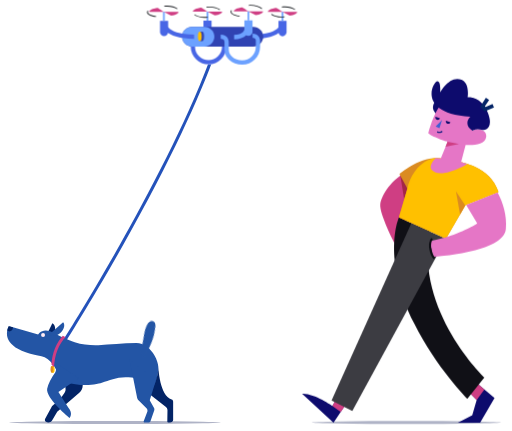
t = 0.00 s
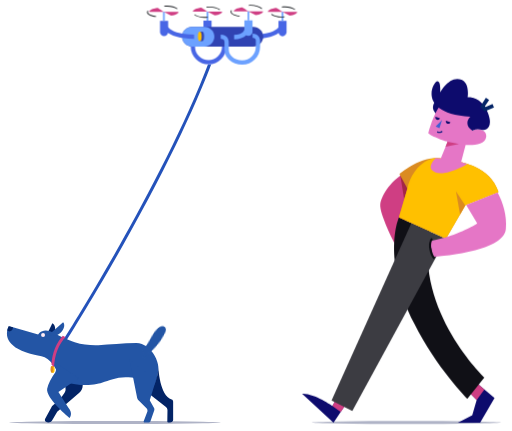
t = 1.00 s
t = 2.00 s: frame unchanged from t = 0.00 s, image omitted
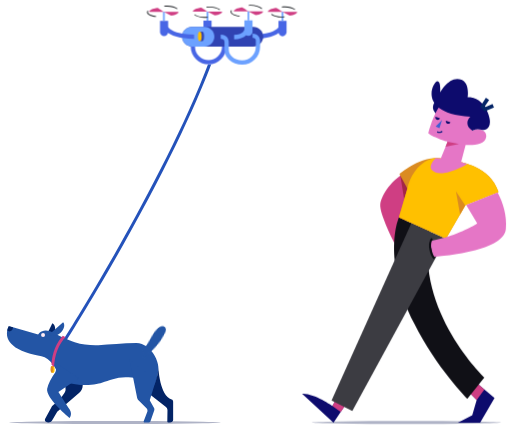
t = 3.00 s
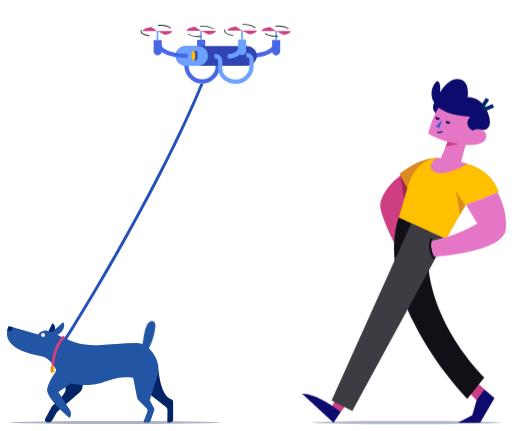
t = 4.00 s
t = 5.00 s: frame unchanged from t = 1.00 s, image omitted

The animated SVG that drew these frames (rendered in a browser with its animation timeline set to each time). Animation: 2 CSS @keyframes rules; one cycle of 6.00 s, repeats indefinitely.

<svg id="drone-walk" xmlns="http://www.w3.org/2000/svg" xmlns:xlink="http://www.w3.org/1999/xlink" viewBox="0 0 1201.800000 1012.700000" shape-rendering="geometricPrecision" text-rendering="geometricPrecision" width="1201.800000" height="1012.700000"><style><![CDATA[#drone-walk-path12_tr {animation: drone-walk-path12_tr__tr 6000ms linear infinite normal forwards}@keyframes drone-walk-path12_tr__tr { 0% {transform: translate(334.400000px,839.145767px) rotate(-10deg)} 3.333333% {transform: translate(334.400000px,839.145767px) rotate(10deg)} 6.666667% {transform: translate(334.400000px,839.145767px) rotate(-10deg)} 10% {transform: translate(334.400000px,839.145767px) rotate(10deg)} 13.333333% {transform: translate(334.400000px,839.145767px) rotate(-10deg)} 16.666667% {transform: translate(334.400000px,839.145767px) rotate(10deg)} 20% {transform: translate(334.400000px,839.145767px) rotate(-10deg)} 23.333333% {transform: translate(334.400000px,839.145767px) rotate(10deg)} 26.666667% {transform: translate(334.400000px,839.145767px) rotate(-10deg)} 30% {transform: translate(334.400000px,839.145767px) rotate(10deg)} 33.333333% {transform: translate(334.400000px,839.145767px) rotate(-10deg)} 36.666667% {transform: translate(334.400000px,839.145767px) rotate(10deg)} 40% {transform: translate(334.400000px,839.145767px) rotate(-10deg)} 43.333333% {transform: translate(334.400000px,839.145767px) rotate(10deg)} 46.666667% {transform: translate(334.400000px,839.145767px) rotate(-10deg)} 50% {transform: translate(334.400000px,839.145767px) rotate(10deg)} 53.333333% {transform: translate(334.400000px,839.145767px) rotate(-10deg)} 56.666667% {transform: translate(334.400000px,839.145767px) rotate(10deg)} 60% {transform: translate(334.400000px,839.145767px) rotate(-10deg)} 63.333333% {transform: translate(334.400000px,839.145767px) rotate(10deg)} 66.666667% {transform: translate(334.400000px,839.145767px) rotate(-10deg)} 70% {transform: translate(334.400000px,839.145767px) rotate(10deg)} 73.333333% {transform: translate(334.400000px,839.145767px) rotate(-10deg)} 76.666667% {transform: translate(334.400000px,839.145767px) rotate(10deg)} 80% {transform: translate(334.400000px,839.145767px) rotate(-10deg)} 83.333333% {transform: translate(334.400000px,839.145767px) rotate(10deg)} 86.666667% {transform: translate(334.400000px,839.145767px) rotate(-10deg)} 90% {transform: translate(334.400000px,839.145767px) rotate(10deg)} 93.333333% {transform: translate(334.400000px,839.145767px) rotate(-10deg)} 96.666667% {transform: translate(334.400000px,839.145767px) rotate(10deg)} 100% {transform: translate(334.400000px,839.145767px) rotate(-10deg)} }#drone-walk-g4_to {animation: drone-walk-g4_to__to 6000ms linear infinite normal forwards}@keyframes drone-walk-g4_to__to { 0% {transform: translate(523.299988px,79.050002px)} 5% {transform: translate(497.100000px,145.100000px)} 16.666667% {transform: translate(523.300000px,79.050000px)} 50% {transform: translate(523.299988px,79.050002px)} 60% {transform: translate(478.067863px,214.654717px)} 70% {transform: translate(523.300000px,79.050000px)} 100% {transform: translate(523.300000px,79.050000px)} }]]></style><g id="drone-walk-g1"><path id="drone-walk-path1" d="M154.500000,801.700000L148.600000,797.900000C149.200000,797,208.900000,702.900000,280.600000,575.900000C346.700000,458.800000,436.800000,289,490.500000,145.100000L497.100000,147.500000C467.300000,227.200000,406.700000,366.800000,286.700000,579.300000C214.800000,706.500000,155,800.700000,154.500000,801.700000Z" fill="rgb(36,82,186)" stroke="none" stroke-width="1"/><ellipse id="drone-walk-ellipse1" rx="248.500000" ry="3.600000" transform="matrix(1 0 0 1 269.50000000000000 992.70000000000005)" fill="rgb(175,179,198)" stroke="none" stroke-width="1"/><path id="drone-walk-path2" d="M125.900000,785.600000C120.600000,796.400000,110.400000,802.300000,103.100000,798.700000L122.400000,759.500000C129.700000,763.100000,131.200000,774.800000,125.900000,785.600000Z" fill="rgb(3,36,102)" stroke="none" stroke-width="1"/><path id="drone-walk-path3" d="M135,877.300000C135,877.300000,155.900000,902.200000,153.500000,916.200000C151,930.200000,121.500000,954.400000,121.500000,954.400000L105.500000,983.900000C104.100000,986.400000,104.900000,989.500000,107.300000,991.100000L107.300000,991.100000C112.400000,994.300000,119.100000,992.700000,122.100000,987.500000L133.800000,967.500000L185.700000,923.100000C190.800000,918.700000,193.700000,912.400000,193.700000,905.700000L193.700000,869.200000L135,877.300000Z" fill="rgb(3,36,102)" stroke="none" stroke-width="1"/><path id="drone-walk-path4" d="M371.500000,863.100000C371.800000,886.600000,360.800000,914.400000,355.500000,926.400000L354.400000,925.300000C354.400000,925.300000,354.100000,892.500000,308.600000,887.100000C276.900000,883.300000,259.800000,892.700000,238.700000,899.200000C236.400000,899.900000,234,900.600000,231.600000,901.200000C224.300000,903.100000,216.400000,904.400000,207.200000,904.700000C166.600000,906,140.500000,892,140.500000,892C140.500000,892,136.400000,876.900000,127.800000,862.500000C126.200000,859.800000,124.400000,857.100000,122.400000,854.500000C115.800000,845.800000,107.300000,838.500000,96.800000,836.800000C18.200000,824,13.200000,793,16.400000,776.800000C17.600000,770.600000,20.100000,766.500000,20.100000,766.500000L29.800000,769.200000L89.100000,785.700000C89.100000,785.700000,94.300000,776.600000,106.600000,776.300000C117.600000,776,128.700000,783.600000,145.700000,792.200000C147.600000,793.100000,149.500000,794.100000,151.500000,795C158.300000,798.200000,166,801.400000,175,804.300000C192,809.800000,209,811.300000,226.700000,811.100000C228,811.100000,229.300000,811.100000,230.600000,811C257.800000,810.400000,286.800000,806.200000,320,806.200000C337.400000,806.200000,353.400000,819.300000,362.800000,836C367.700000,844.400000,370.800000,853.900000,371.500000,863.100000Z" fill="rgb(35,85,165)" stroke="none" stroke-width="1"/><path id="drone-walk-path5" d="M119.200000,844.900000C119.200000,844.900000,137,864.200000,129.100000,875.500000C119.500000,889.500000,112.500000,901.800000,110.200000,913.500000C105.900000,934.900000,162.800000,982.200000,162.800000,982.200000C162.800000,982.200000,172.300000,971.600000,159.700000,957.700000L136.600000,921.100000L184,888.900000L119.200000,844.900000Z" fill="rgb(35,85,165)" stroke="none" stroke-width="1"/><circle id="drone-walk-circle1" r="4.700000" transform="matrix(1 0 0 1 100.50000000000000 787.29999999999995)" fill="rgb(255,235,243)" stroke="none" stroke-width="1"/><path id="drone-walk-path6" d="M141.100000,782.400000C132.100000,790.400000,120.400000,792,115,785.900000L147.700000,757C153.100000,763.100000,150.100000,774.400000,141.100000,782.400000Z" fill="rgb(35,85,165)" stroke="none" stroke-width="1"/><path id="drone-walk-path7" d="M406.200000,943.700000L406.200000,986.700000C406.200000,989.900000,402.800000,992.600000,398.700000,992.600000L395.400000,992.600000C393.800000,992.600000,392.500000,991.600000,392.500000,990.300000L392.900000,963.900000C392.900000,960.800000,391.300000,957.900000,388.600000,955.700000L351.100000,926.300000C357.900000,914.300000,371.800000,886.500000,371.500000,863C371.500000,863.400000,374.400000,930.900000,402.800000,938.400000C405.300000,939,406.200000,941.600000,406.200000,943.700000Z" fill="rgb(3,36,102)" stroke="none" stroke-width="1"/><path id="drone-walk-path8" d="M365.400000,894.800000L351.600000,939.200000C351.400000,940,351.400000,940.800000,351.800000,941.600000L361.400000,958.700000C362.300000,960.300000,362.500000,962.200000,361.900000,964L352.700000,990.200000C351.800000,991.900000,350,993,348,993L339.500000,993C337.600000,993,336.300000,991.200000,337,989.600000L345.500000,967.600000C346.600000,964.700000,345.900000,961.400000,343.600000,959.100000L323.600000,939.100000C322.600000,938,322,936.700000,321.700000,935.400000L303.400000,843.300000L365.400000,894.800000Z" fill="rgb(35,85,165)" stroke="none" stroke-width="1"/><path id="drone-walk-path9" d="M29.800000,769.700000C29.800000,774.700000,26.100000,778.700000,21.500000,778.700000C19.600000,778.700000,17.800000,778,16.400000,776.800000C17.600000,770.600000,20.100000,766.500000,20.100000,766.500000L29.800000,769.200000C29.800000,769.400000,29.800000,769.500000,29.800000,769.700000Z" fill="rgb(3,36,102)" stroke="none" stroke-width="1"/><ellipse id="drone-walk-ellipse2" rx="2.900000" ry="8.200000" transform="matrix(1 0 0 1 124.80000000000000 867.89999999999998)" fill="rgb(255,192,0)" stroke="none" stroke-width="1"/><rect id="drone-walk-rect1" width="3.600000" height="16.400000" rx="0" ry="0" transform="matrix(1 0 0 1 121.09999999999999 859.70000000000005)" fill="rgb(255,192,0)" stroke="none" stroke-width="1"/><ellipse id="drone-walk-ellipse3" rx="2.900000" ry="8.200000" transform="matrix(1 0 0 1 121.09999999999999 867.89999999999998)" fill="rgb(219,139,33)" stroke="none" stroke-width="1"/><path id="drone-walk-path10" d="M153.600000,792.100000C137.900000,808.300000,127.500000,834,126.400000,863.200000L120.200000,856.400000C121.900000,828.800000,132.100000,804.600000,147,789C149.100000,790,151.300000,791,153.600000,792.100000Z" fill="rgb(207,62,131)" stroke="none" stroke-width="1"/><g id="drone-walk-g2"><path id="drone-walk-path11" d="M365.300000,749.400000C365.300000,749.400000,382.900000,752.300000,389.300000,764.600000" fill="rgb(255,255,255)" stroke="none" stroke-width="1"/></g><g id="drone-walk-path12_tr" transform="translate(334.400000,839.145767) rotate(-10)"><path id="drone-walk-path12" d="M356.900000,767.800000C359.100000,764.800000,361.700000,761.800000,365.100000,760.300000C368.500000,758.800000,373,759.200000,375.500000,762.100000C378.300000,765.400000,377.400000,770.300000,376.200000,774.400000C369.100000,798.900000,355.500000,821.400000,337.100000,839.100000C336,840.100000,332.900000,824.400000,333.100000,822.600000C333.900000,816.500000,337.400000,812.700000,339.900000,807.400000C346.200000,794.200000,348,780.100000,356.900000,767.800000Z" transform="translate(-334.400000,-839.145767)" fill="rgb(35,85,165)" stroke="none" stroke-width="1"/></g></g><g id="drone-walk-g3"><ellipse id="drone-walk-ellipse4" rx="222.500000" ry="3.600000" transform="matrix(1 0 0 1 954 992.70000000000005)" fill="rgb(175,179,198)" stroke="none" stroke-width="1"/><path id="drone-walk-path13" d="M791,935.200000L780.300000,954C780.300000,954,735.900000,923.200000,709.100000,925.400000L782.900000,993.100000L817.100000,942.300000L791,935.200000Z" fill="rgb(13,11,109)" stroke="none" stroke-width="1"/><polygon id="drone-walk-polygon1" points="1092.800000,912.600000 1119.300000,940 1108.900000,975.800000 1075,993.200000 1127.400000,993.200000 1161.300000,935.200000 1104,887.100000" fill="rgb(13,11,109)" stroke="none" stroke-width="1"/><path id="drone-walk-path14" d="M926.500000,571.800000C926.500000,571.800000,889.900000,501.300000,892.800000,479.200000C895.700000,457,922.100000,419.500000,951,406.300000L982.500000,454L926.500000,571.800000Z" fill="rgb(207,62,131)" stroke="none" stroke-width="1"/><path id="drone-walk-path15" d="M1037.600000,224.600000C1037.600000,224.600000,996.900000,247.900000,1028.800000,272" fill="rgb(13,11,109)" stroke="none" stroke-width="1"/><polygon id="drone-walk-polygon2" points="940,412.500000 950,474.700000 976.800000,431" fill="rgb(163,38,70)" stroke="none" stroke-width="1"/><polygon id="drone-walk-polygon3" points="814.800000,946.400000 800,967.800000 780.300000,954 789.100000,938.300000" fill="rgb(207,62,131)" stroke="none" stroke-width="1"/><polygon id="drone-walk-polygon4" points="1104.500000,887.100000 1137.400000,915.300000 1119.300000,940 1099.500000,919.600000" fill="rgb(207,62,131)" stroke="none" stroke-width="1"/><path id="drone-walk-path16" d="M1009.100000,543.500000C974.300000,731.200000,1137.400000,887.100000,1137.400000,887.100000L1097.500000,937.100000C1097.500000,937.100000,1024.900000,864.800000,972.600000,760.200000C895,605,936.600000,510.900000,936.600000,510.900000L1009.100000,543.500000Z" fill="rgb(16,16,22)" stroke="none" stroke-width="1"/><polygon id="drone-walk-polygon5" points="965.800000,524.400000 778.300000,940.900000 827.100000,965.500000 1047.400000,560.800000" fill="rgb(60,60,66)" stroke="none" stroke-width="1"/><path id="drone-walk-path17" d="M936.500000,510.900000L956.500000,443L938.100000,409.100000C938.100000,409.100000,993.700000,360.500000,1041.400000,373.700000L1078.900000,380.800000C1078.900000,380.800000,1151.300000,390.300000,1170.600000,451.300000L1093.800000,480.300000L1047.300000,560.900000" fill="rgb(219,139,33)" stroke="none" stroke-width="1"/><path id="drone-walk-path18" d="M1170.700000,451.300000L1168.600000,452.100000L1094.800000,481.700000L1092.500000,482.600000L1049.800000,556.500000C1047.500000,557.200000,1045.200000,557.900000,1042.900000,558.600000L936.600000,510.700000L956.600000,442.800000C956.600000,442.800000,961.500000,412,985.700000,389.300000C1002.700000,373.400000,1021.500000,371.500000,1023.300000,371.300000L1023.300000,371.300000C1029.400000,371.200000,1035.500000,371.900000,1041.500000,373.600000L1079,380.700000C1079,380.800000,1151.300000,390.300000,1170.700000,451.300000Z" fill="rgb(255,192,0)" stroke="none" stroke-width="1"/><path id="drone-walk-path19" d="M1049.800000,556.600000L1047.400000,560.800000L1042.900000,558.800000C1045.200000,558,1047.500000,557.300000,1049.800000,556.600000Z" fill="rgb(255,198,39)" stroke="none" stroke-width="1"/><path id="drone-walk-path20" d="M1187.900000,538.300000C1182.900000,594.500000,1017.100000,603.500000,1017.100000,603.500000L1009.100000,566.900000C1021.100000,564.600000,1032.400000,561.800000,1042.800000,558.700000C1045.200000,558,1047.500000,557.300000,1049.700000,556.600000C1093.600000,542.700000,1120.700000,525,1120.700000,525L1094.700000,481.800000L1168.500000,452.200000C1181.200000,475.900000,1190.700000,506.300000,1187.900000,538.300000Z" fill="rgb(229,118,198)" stroke="none" stroke-width="1"/><path id="drone-walk-path21" d="M1109.600000,307.300000C1115.400000,300.700000,1143.300000,301,1141.800000,320.700000C1139.800000,346.100000,1093.300000,340.400000,1093.300000,340.400000L1082.800000,380.600000L1097.400000,385.300000C1097.400000,385.300000,1049.400000,414.400000,1023.100000,405.200000C996.800000,396,1023.300000,371.500000,1023.300000,371.500000L1034.900000,372.400000L1050.800000,333.400000C1050.800000,333.400000,1011.900000,320.500000,1005.700000,313.100000C1005.700000,313.100000,1015.100000,273.800000,1031.800000,250.100000L1074.500000,235.100000L1122.900000,259.700000L1109.600000,307.300000Z" fill="rgb(229,118,198)" stroke="none" stroke-width="1"/><path id="drone-walk-path22" d="M1133.200000,305.700000C1133.200000,305.700000,1161.600000,306,1145.600000,264.900000C1129.600000,223.800000,1098.100000,228.400000,1098.100000,228.400000C1098.100000,228.400000,1103.500000,195.600000,1083.800000,187.500000C1055.700000,175.900000,1033.300000,217.300000,1033.300000,217.300000C1033.300000,217.300000,1036.200000,190.800000,1026.700000,190.800000C1017.300000,190.800000,977.200000,265.900000,1104.500000,274.500000C1104.500000,274.500000,1085.900000,292,1109.600000,307.100000C1109.600000,307.300000,1117.900000,299.900000,1133.200000,305.700000Z" fill="rgb(13,11,109)" stroke="none" stroke-width="1"/><polygon id="drone-walk-polygon6" points="1137.800000,262.200000 1127.500000,250.600000 1141,229.700000 1148.600000,234.700000 1138.700000,249.800000 1140.200000,251.400000 1156.600000,244.600000 1160,252.800000" fill="rgb(3,36,102)" stroke="none" stroke-width="1"/><path id="drone-walk-path23" d="M1019.400000,608.900000C1018.700000,608.500000,1012.200000,605,1008.600000,587.900000C1004.100000,566.500000,1012.800000,559.200000,1013.200000,558.900000L1016.300000,562.800000L1014.700000,560.900000L1016.300000,562.800000C1016.200000,562.900000,1009.700000,568.800000,1013.400000,587C1016.400000,601.600000,1021.500000,604.600000,1021.500000,604.600000L1019.400000,608.900000Z" fill="rgb(15,16,22)" stroke="none" stroke-width="1"/><path id="drone-walk-path24" d="" fill="none" stroke="rgb(191,87,29)" stroke-width="3" stroke-miterlimit="10"/><path id="drone-walk-path25" d="" fill="none" stroke="rgb(191,87,29)" stroke-width="3" stroke-miterlimit="10"/><polygon id="drone-walk-polygon7" points="1050.800000,333.300000 1077.800000,338.300000 1046.200000,344.700000" fill="rgb(207,62,131)" stroke="none" stroke-width="1"/><polygon id="drone-walk-polygon8" points="1038,282.200000 1022.900000,297.400000 1031.900000,301.300000" fill="rgb(64,95,211)" stroke="none" stroke-width="1"/><path id="drone-walk-path26" d="M1033,278C1032,280.900000,1028.800000,282.400000,1025.900000,281.400000C1023,280.400000,1021.500000,277.200000,1022.500000,274.300000L1033,278Z" fill="rgb(13,11,109)" stroke="none" stroke-width="1"/><path id="drone-walk-path27" d="M1057.600000,287.300000C1056.600000,290.200000,1053.400000,291.700000,1050.500000,290.700000C1047.600000,289.700000,1046.100000,286.500000,1047.100000,283.600000L1057.600000,287.300000Z" fill="rgb(13,11,109)" stroke="none" stroke-width="1"/><path id="drone-walk-path28" d="M1031.800000,312.600000C1029.400000,312.600000,1027.200000,311.900000,1025.800000,311.200000L1027.100000,308.500000C1027.400000,308.600000,1033.400000,311.500000,1037.100000,307.300000L1039.400000,309.300000C1037.300000,311.800000,1034.400000,312.600000,1031.800000,312.600000Z" fill="rgb(24,32,132)" stroke="none" stroke-width="1"/><polygon id="drone-walk-polygon9" points="1092.500000,482.700000 1070.600000,449.600000 1080.300000,503.800000" fill="rgb(219,139,33)" stroke="none" stroke-width="1"/><path id="drone-walk-path29" d="" fill="rgb(26,29,33)" stroke="none" stroke-width="1"/></g><g id="drone-walk-g4_to" transform="translate(523.299988,79.050002)"><g id="drone-walk-g4" transform="translate(-523.299988,-79.050002)"><g id="drone-walk-g5"><rect id="drone-walk-rect2" width="401" height="145.300000" rx="0" ry="0" transform="matrix(1 0 0 1 322.80000000000001 6.40000000000001)" fill="rgb(255,255,255)" stroke="none" stroke-width="1"/><rect id="drone-walk-rect3" width="401" height="145.300000" rx="0" ry="0" transform="matrix(1 0 0 1 322.80000000000001 6.40000000000001)" fill="rgb(255,255,255)" stroke="none" stroke-width="1"/></g><path id="drone-walk-path30" d="M487,84.900000L487,84.900000C492.300000,84.900000,496.500000,80.600000,496.500000,75.400000L496.500000,48.600000L477.400000,48.600000L477.400000,75.400000C477.500000,80.600000,481.700000,84.900000,487,84.900000Z" fill="rgb(72,102,229)" stroke="none" stroke-width="1"/><rect id="drone-walk-rect4" width="4" height="21.300000" rx="0" ry="0" transform="matrix(1 0 0 1 485 27.30000000000000)" fill="rgb(108,161,255)" stroke="none" stroke-width="1"/><path id="drone-walk-path31" d="M594.900000,91.200000L594.900000,81.200000C630.500000,81.200000,645.900000,72.700000,652.700000,65.600000C658.300000,59.700000,658.200000,54.200000,658.200000,54.100000L668.200000,53.500000C668.300000,54.500000,668.500000,63.400000,659.900000,72.400000C648.200000,84.900000,626.300000,91.200000,594.900000,91.200000Z" fill="rgb(72,102,229)" stroke="none" stroke-width="1"/><path id="drone-walk-path32" d="M489.400000,151.200000C478.100000,151.200000,467.600000,146.800000,459.800000,138.900000C451.900000,131,447.600000,120.500000,447.600000,109.400000L447.600000,85.300000L457.600000,85.300000L457.600000,109.400000C457.600000,117.900000,460.900000,125.800000,466.900000,131.900000C472.800000,137.900000,480.800000,141.200000,489.400000,141.200000C506.900000,141.200000,521.200000,126.900000,521.200000,109.400000L521.200000,85.300000L531.200000,85.300000L531.200000,109.400000C531.200000,132.500000,512.500000,151.200000,489.400000,151.200000Z" fill="rgb(72,102,229)" stroke="none" stroke-width="1"/><path id="drone-walk-path33" d="M594.700000,109.200000L450.300000,109.200000C437.500000,109.200000,427.100000,98.800000,427.100000,86L427.100000,86C427.100000,73.200000,437.500000,62.800000,450.300000,62.800000L594.700000,62.800000C607.500000,62.800000,617.900000,73.200000,617.900000,86L617.900000,86C617.900000,98.900000,607.500000,109.200000,594.700000,109.200000Z" fill="rgb(48,67,178)" stroke="none" stroke-width="1"/><path id="drone-walk-path34" d="M479.900000,109.200000L450.300000,109.200000C437.500000,109.200000,427.100000,98.800000,427.100000,86L427.100000,86C427.100000,73.200000,437.500000,62.800000,450.300000,62.800000L479.900000,62.800000C492.700000,62.800000,503.100000,73.200000,503.100000,86L503.100000,86C503,98.900000,492.700000,109.200000,479.900000,109.200000Z" fill="rgb(108,161,255)" stroke="none" stroke-width="1"/><path id="drone-walk-path35" d="M549.500000,92.600000L549.500000,81.600000C559,81.600000,566.100000,79.200000,570.700000,74.500000C576.600000,68.400000,576.600000,60.200000,576.600000,60.100000L587.600000,59.800000C587.600000,60.300000,587.900000,72.600000,578.700000,82.100000C572,89.100000,562.200000,92.600000,549.500000,92.600000Z" fill="rgb(108,161,255)" stroke="none" stroke-width="1"/><path id="drone-walk-path36" d="M455.400000,91.100000C422.900000,91.100000,400.300000,84.700000,388.400000,72.100000C380,63.200000,380.200000,54.500000,380.200000,53.500000L385.200000,53.800000L390.200000,54C390.200000,54.200000,390.200000,59.600000,396,65.600000C402.900000,72.700000,418.900000,81.100000,455.400000,81.100000L455.400000,91.100000Z" fill="rgb(72,102,229)" stroke="none" stroke-width="1"/><path id="drone-walk-path37" d="M384.900000,85L384.900000,85C379.600000,85,375.400000,80.700000,375.400000,75.500000L375.400000,48.700000L394.500000,48.700000L394.500000,75.500000C394.500000,80.700000,390.200000,85,384.900000,85Z" fill="rgb(72,102,229)" stroke="none" stroke-width="1"/><path id="drone-walk-path38" d="M583.100000,84.100000L583.100000,84.100000C577.800000,84.100000,573.600000,79.800000,573.600000,74.600000L573.600000,47.800000L592.700000,47.800000L592.700000,74.600000C592.600000,79.800000,588.300000,84.100000,583.100000,84.100000Z" fill="rgb(108,161,255)" stroke="none" stroke-width="1"/><path id="drone-walk-path39" d="M663.200000,85.100000L663.200000,85.100000C657.900000,85.100000,653.700000,80.800000,653.700000,75.600000L653.700000,48.800000L672.700000,48.800000L672.700000,75.600000C672.700000,80.800000,668.400000,85.100000,663.200000,85.100000Z" fill="rgb(72,102,229)" stroke="none" stroke-width="1"/><rect id="drone-walk-rect5" width="4" height="21.200000" rx="0" ry="0" transform="matrix(1 0 0 1 382.50000000000000 27.50000000000000)" fill="rgb(108,161,255)" stroke="none" stroke-width="1"/><rect id="drone-walk-rect6" width="4" height="21.200000" rx="0" ry="0" transform="matrix(1 0 0 1 581.10000000000002 26.60000000000000)" fill="rgb(108,161,255)" stroke="none" stroke-width="1"/><rect id="drone-walk-rect7" width="4" height="21.200000" rx="0" ry="0" transform="matrix(1 0 0 1 661.20000000000005 27.60000000000000)" fill="rgb(108,161,255)" stroke="none" stroke-width="1"/><path id="drone-walk-path40" d="M568.700000,151.700000C556.300000,151.700000,545.200000,147.600000,538.100000,140.400000C530.500000,132.800000,526.900000,126.700000,526.900000,112.900000L526.900000,99.500000L526.900000,99.500000C526.900000,99.500000,527,95.600000,524.700000,93.200000C523.300000,91.700000,521,91,518,91L518,81C525.400000,81,529.800000,84,532.100000,86.400000C537,91.600000,537,98.500000,536.900000,100L536.900000,113C536.900000,124,539.400000,127.700000,545.200000,133.500000C550.400000,138.800000,559,141.800000,568.700000,141.800000C586.200000,141.800000,600.500000,127.500000,600.500000,110L600.500000,95C600.300000,89.300000,595.100000,88.700000,592.900000,88.700000L592.900000,78.700000C605.800000,78.700000,610.500000,88.400000,610.500000,95L610.500000,109.900000C610.500000,133,591.800000,151.700000,568.700000,151.700000Z" fill="rgb(108,161,255)" stroke="none" stroke-width="1"/><ellipse id="drone-walk-ellipse5" rx="4.400000" ry="11" transform="matrix(1 0 0 1 474.39999999999998 85.30000000000000)" fill="rgb(48,67,178)" stroke="none" stroke-width="1"/><rect id="drone-walk-rect8" width="5.500000" height="22.100000" rx="0" ry="0" transform="matrix(1 0 0 1 468.89999999999998 74.30000000000000)" fill="rgb(48,67,178)" stroke="none" stroke-width="1"/><ellipse id="drone-walk-ellipse6" rx="4.400000" ry="11" transform="matrix(1 0 0 1 468.89999999999998 85.30000000000000)" fill="rgb(255,192,0)" stroke="none" stroke-width="1"/><g id="drone-walk-g6"><path id="drone-walk-path41" d="M691.900000,23.300000C685.100000,18.200000,673.300000,15.900000,661.800000,17.500000L661.500000,15.500000C673.400000,13.800000,685.800000,16.300000,693,21.700000L691.900000,23.300000Z" fill="rgb(26,29,33)" stroke="none" stroke-width="1"/><path id="drone-walk-path42" d="M663.200000,27.600000L628.800000,27.600000C628.800000,23.400000,637,19.800000,648.800000,18.200000C655.200000,22.300000,663.200000,27.600000,663.200000,27.600000Z" fill="rgb(207,62,131)" stroke="none" stroke-width="1"/><path id="drone-walk-path43" d="M697.600000,27.600000C697.600000,31.500000,690.600000,34.800000,680.200000,36.600000L663.200000,27.600000L697.600000,27.600000Z" fill="rgb(207,62,131)" stroke="none" stroke-width="1"/><path id="drone-walk-path44" d="M660.600000,40.800000C651.200000,40.800000,642.300000,38.400000,636.600000,34.100000L637.800000,32.500000C644.600000,37.600000,656.400000,39.900000,667.900000,38.300000L668.200000,40.300000C665.700000,40.700000,663.100000,40.800000,660.600000,40.800000Z" fill="rgb(26,29,33)" stroke="none" stroke-width="1"/></g><g id="drone-walk-g7"><path id="drone-walk-path45" d="M515.200000,23.500000C508.400000,18.400000,496.600000,16.100000,485.100000,17.700000L484.800000,15.700000C496.700000,14,509.100000,16.500000,516.300000,21.900000L515.200000,23.500000Z" fill="rgb(26,29,33)" stroke="none" stroke-width="1"/><path id="drone-walk-path46" d="M487,27.300000L452.600000,27.300000C452.600000,23.100000,460.800000,19.500000,472.600000,17.900000C479,22.100000,487,27.300000,487,27.300000Z" fill="rgb(207,62,131)" stroke="none" stroke-width="1"/><path id="drone-walk-path47" d="M521.400000,27.300000C521.400000,31.200000,514.400000,34.500000,504,36.300000L487,27.300000C487,27.300000,521.400000,27.300000,521.400000,27.300000Z" fill="rgb(207,62,131)" stroke="none" stroke-width="1"/><path id="drone-walk-path48" d="M479.800000,41.800000C470.400000,41.800000,461.500000,39.400000,455.800000,35.100000L457,33.500000C463.800000,38.600000,475.600000,40.900000,487.100000,39.300000L487.400000,41.300000C484.900000,41.700000,482.300000,41.800000,479.800000,41.800000Z" fill="rgb(26,29,33)" stroke="none" stroke-width="1"/></g><g id="drone-walk-g8"><path id="drone-walk-path49" d="M350.100000,27.500000L384.500000,27.500000C384.500000,27.500000,376.500000,22.300000,370.100000,18.100000C358.300000,19.700000,350.100000,23.300000,350.100000,27.500000Z" fill="rgb(207,62,131)" stroke="none" stroke-width="1"/><path id="drone-walk-path50" d="M415.500000,21.500000L416.700000,19.900000C409.500000,14.500000,397.100000,12,385.200000,13.700000L385.500000,15.700000C396.900000,14.100000,408.700000,16.400000,415.500000,21.500000Z" fill="rgb(26,29,33)" stroke="none" stroke-width="1"/><path id="drone-walk-path51" d="M384.500000,27.500000L401.500000,36.500000C411.900000,34.700000,418.900000,31.400000,418.900000,27.500000L384.500000,27.500000Z" fill="rgb(207,62,131)" stroke="none" stroke-width="1"/><path id="drone-walk-path52" d="M347.100000,29.800000C346.600000,28.600000,346.800000,27.300000,347.900000,26L346.300000,24.700000C344.400000,27.100000,344.700000,29.200000,345.200000,30.500000C347.300000,35.500000,357.200000,39,365.900000,39.800000L366.100000,37.800000C357,37,348.600000,33.400000,347.100000,29.800000Z" fill="rgb(26,29,33)" stroke="none" stroke-width="1"/></g><g id="drone-walk-g9"><path id="drone-walk-path53" d="M614.100000,21.100000C607.700000,15.600000,596,12.600000,584.400000,13.500000L584.200000,11.500000C596.500000,10.500000,608.400000,13.600000,615.300000,19.500000L614.100000,21.100000Z" fill="rgb(26,29,33)" stroke="none" stroke-width="1"/><path id="drone-walk-path54" d="M583.100000,26.600000L548.700000,26.600000C548.700000,22.400000,556.900000,18.800000,568.700000,17.200000C575.100000,21.300000,583.100000,26.600000,583.100000,26.600000Z" fill="rgb(207,62,131)" stroke="none" stroke-width="1"/><path id="drone-walk-path55" d="M617.500000,26.600000C617.500000,30.500000,610.500000,33.800000,600.100000,35.600000L583.100000,26.600000L617.500000,26.600000Z" fill="rgb(207,62,131)" stroke="none" stroke-width="1"/><path id="drone-walk-path56" d="M562.300000,38.800000C553.600000,38,543.700000,34.500000,541.600000,29.500000C541,28.200000,540.800000,26,542.700000,23.700000L544.300000,25C543.200000,26.300000,543,27.600000,543.500000,28.800000C545,32.500000,553.400000,36,562.500000,36.900000L562.300000,38.800000Z" fill="rgb(26,29,33)" stroke="none" stroke-width="1"/></g></g></g></svg>